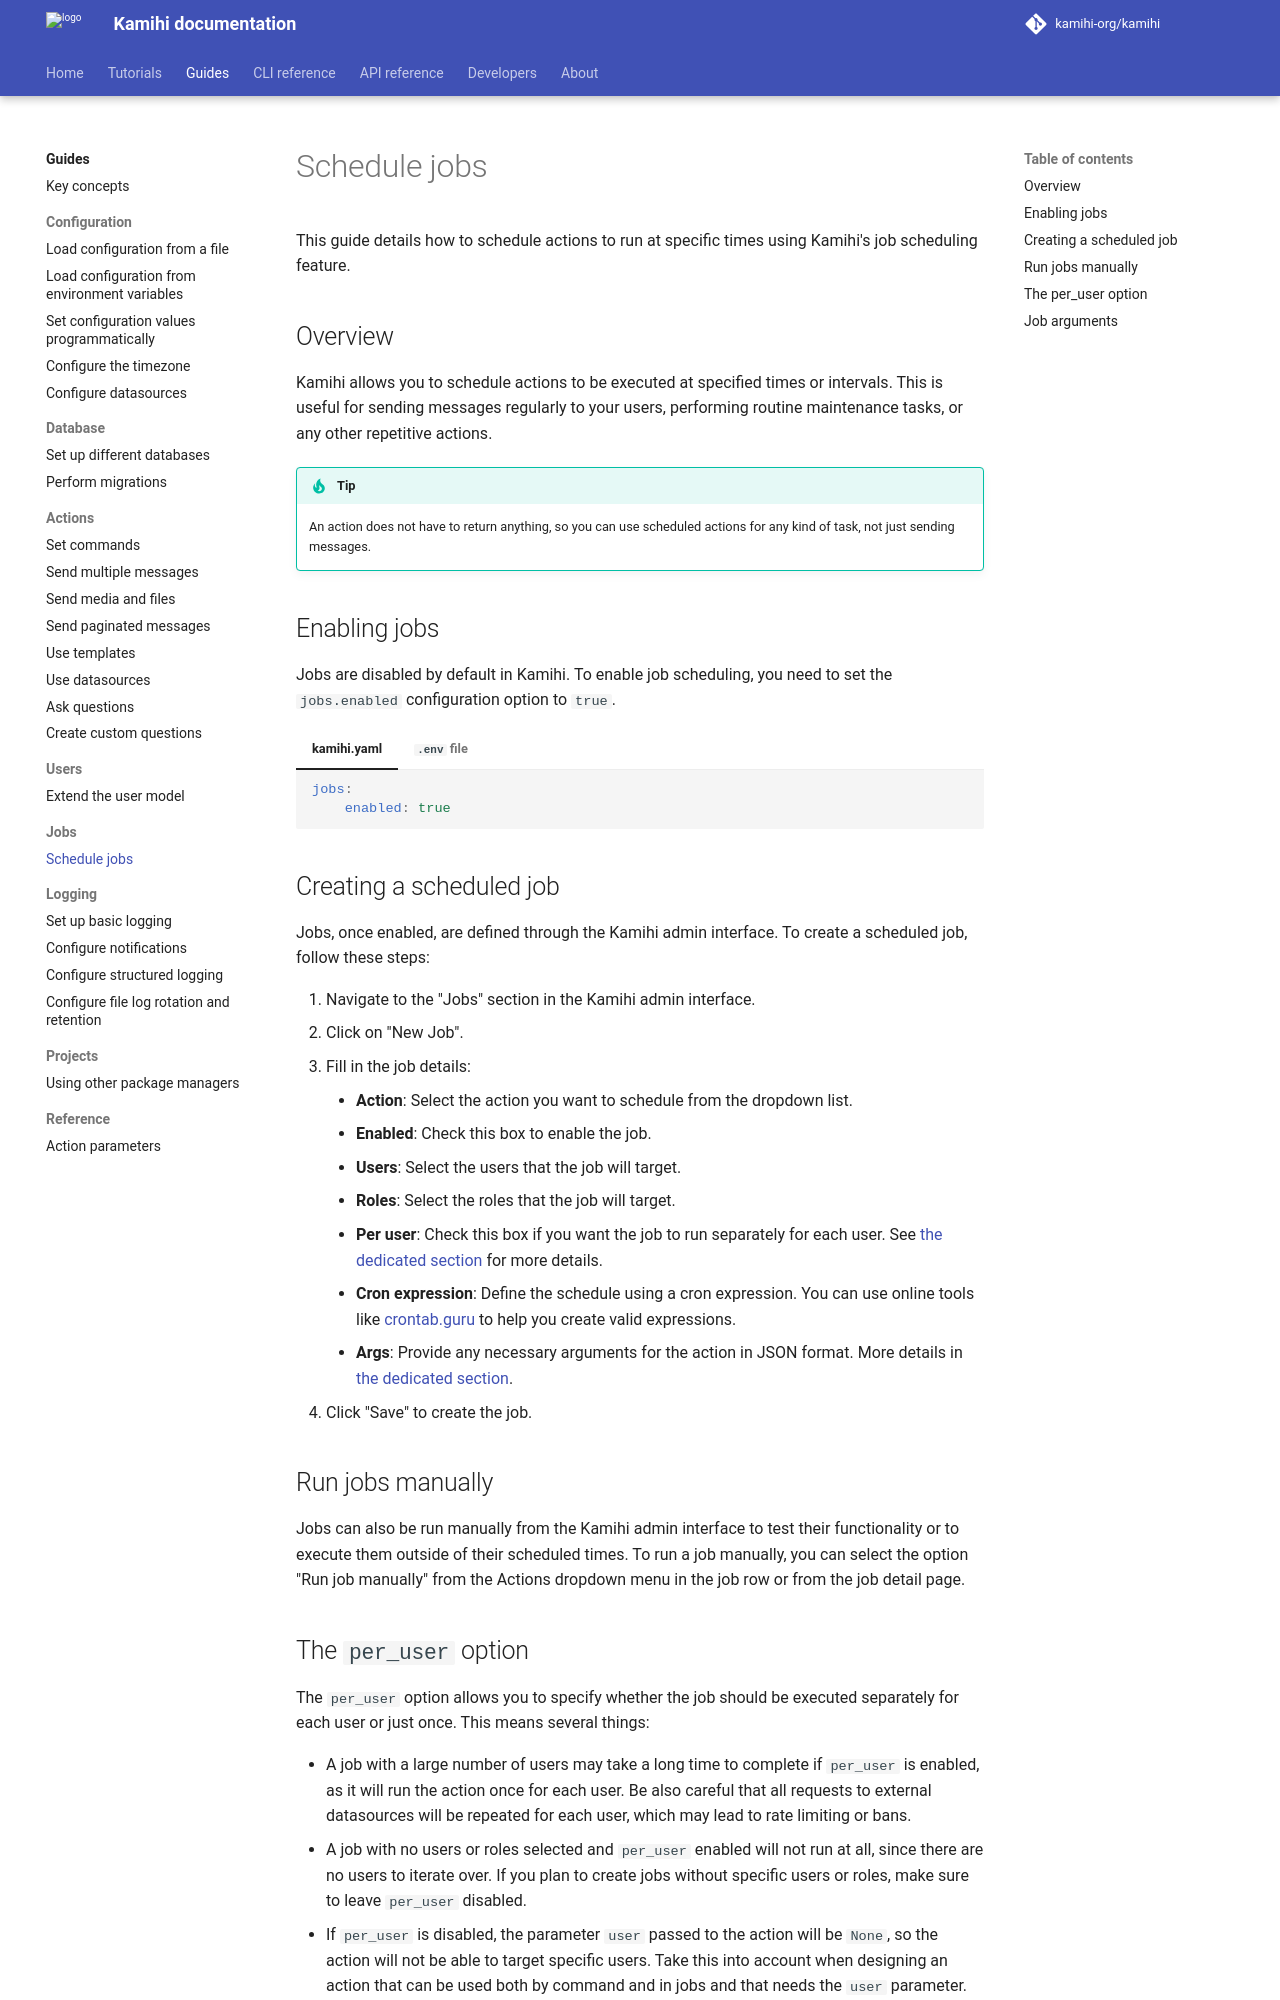

repository: kamihi-org/kamihi · page: 5.5.1/guides/jobs/schedule/index.html · generator: mkdocs

This guide details how to schedule actions to run at specific times using Kamihi's job scheduling feature.

## Overview

Kamihi allows you to schedule actions to be executed at specified times or intervals. This is useful for sending messages regularly to your users, performing routine maintenance tasks, or any other repetitive actions.

!!! tip
    An action does not have to return anything, so you can use scheduled actions for any kind of task, not just sending messages.

## Enabling jobs

Jobs are disabled by default in Kamihi. To enable job scheduling, you need to set the `jobs.enabled` configuration option to `true`.

=== "kamihi.yaml"

    ```yaml
    jobs:
        enabled: true
    ```

=== "`.env` file"

    ```env
    KAMIHI_JOBS__ENABLED=true
    ```

## Creating a scheduled job

Jobs, once enabled, are defined through the Kamihi admin interface. To create a scheduled job, follow these steps:

1. Navigate to the "Jobs" section in the Kamihi admin interface.
2. Click on "New Job".
3. Fill in the job details:
    - **Action**: Select the action you want to schedule from the dropdown list.
    - **Enabled**: Check this box to enable the job.
    - **Users**: Select the users that the job will target.
    - **Roles**: Select the roles that the job will target.
    - **Per user**: Check this box if you want the job to run separately for each user. See [the dedicated section](#the-per_user-option) for more details.
    - **Cron expression**: Define the schedule using a cron expression. You can use online tools like [crontab.guru](https://crontab.guru/) to help you create valid expressions.
    - **Args**: Provide any necessary arguments for the action in JSON format. More details in [the dedicated section](#job-arguments).
4. Click "Save" to create the job.

## Run jobs manually

Jobs can also be run manually from the Kamihi admin interface to test their functionality or to execute them outside of their scheduled times. To run a job manually, you can select the option "Run job manually" from the Actions dropdown menu in the job row or from the job detail page.
